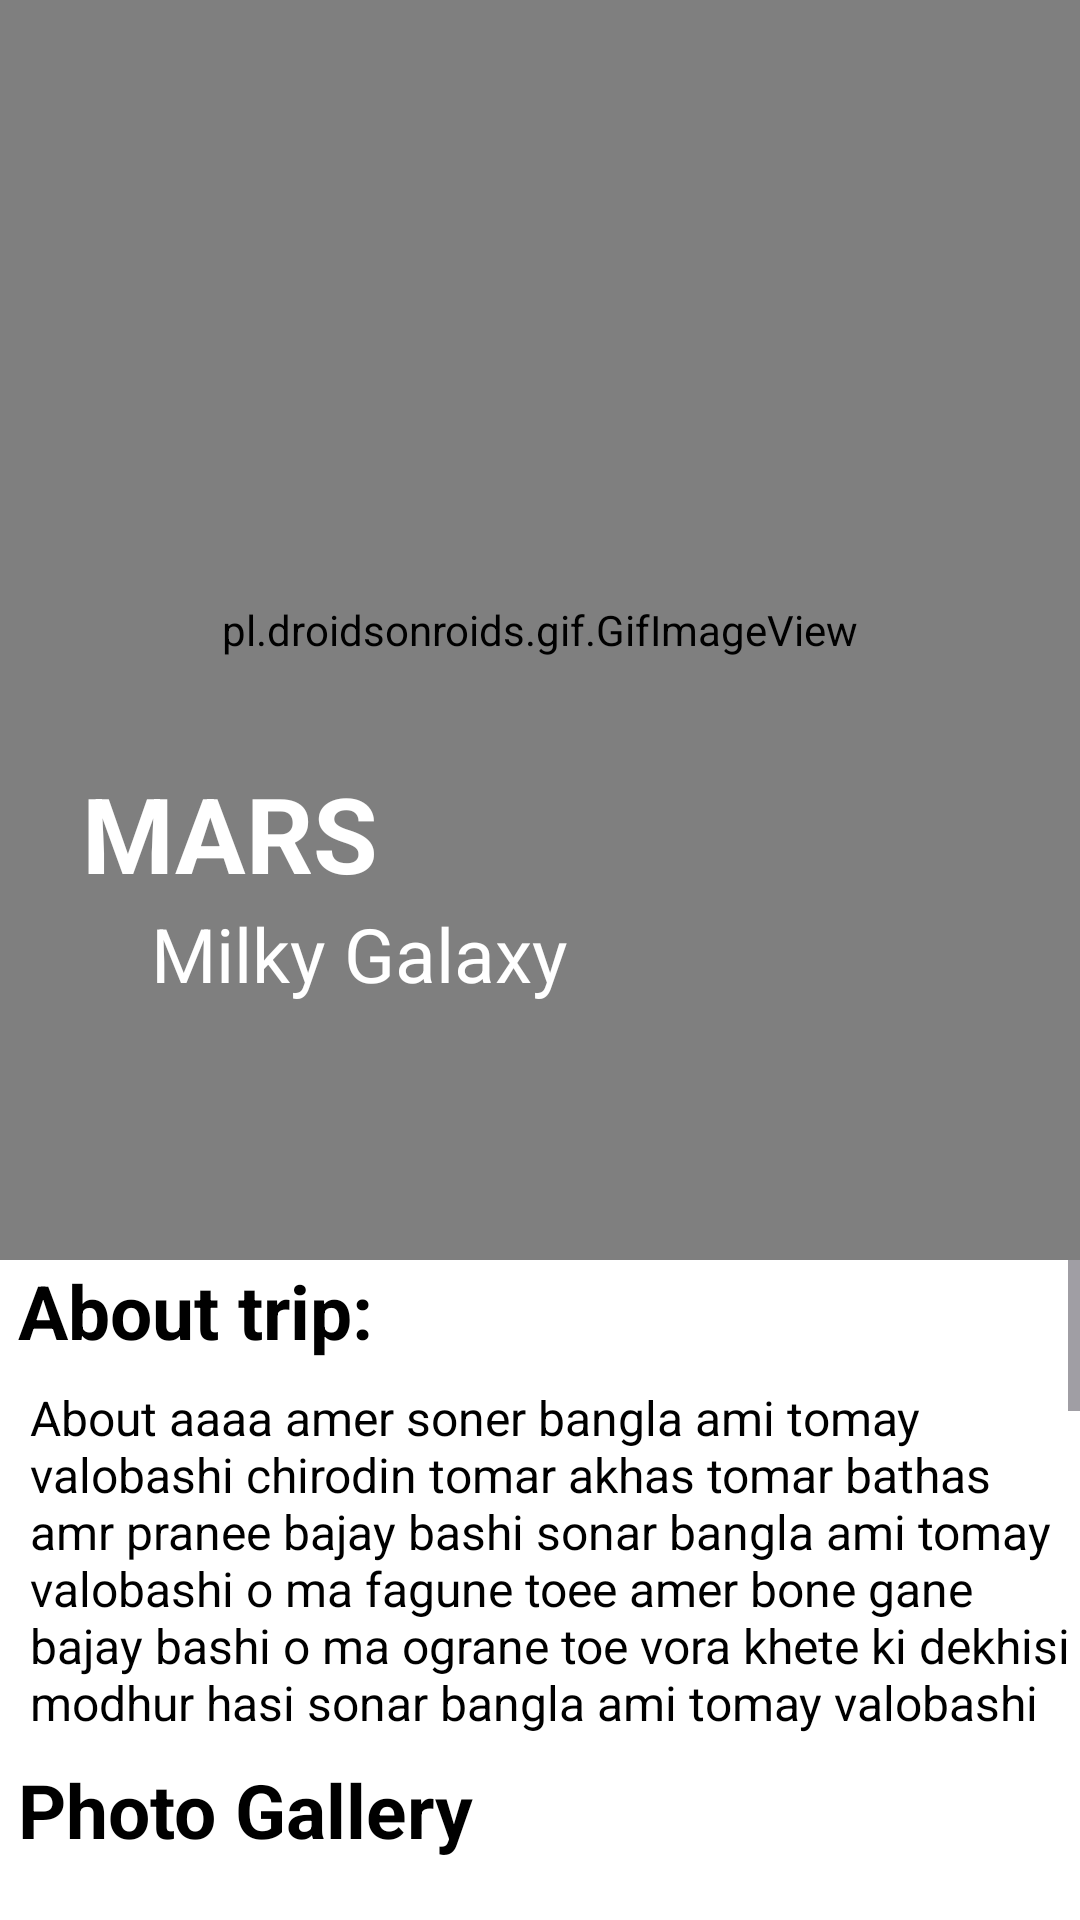

Layout XML and referenced resources for this Android screen:
<!-- AndroidManifest.xml: application theme Theme.SpaceTour -->
<!-- res/layout/activity_detailaboutplanet.xml -->
<?xml version="1.0" encoding="utf-8"?>
<androidx.constraintlayout.widget.ConstraintLayout xmlns:android="http://schemas.android.com/apk/res/android"
    xmlns:app="http://schemas.android.com/apk/res-auto"
    xmlns:tools="http://schemas.android.com/tools"
    android:layout_width="match_parent"
    android:layout_height="match_parent"
    android:background="#FFFFFF"
    tools:context=".detailaboutplanetActivity">


    <pl.droidsonroids.gif.GifImageView
        android:id="@+id/IMAGE"
        android:layout_width="match_parent"
        android:layout_height="420dp"
        android:background="@drawable/imageback"
        android:src="@drawable/mercury"
        android:scaleType="centerCrop"
        app:layout_constraintBottom_toBottomOf="parent"
        app:layout_constraintEnd_toEndOf="parent"
        app:layout_constraintHorizontal_bias="0.0"
        app:layout_constraintStart_toStartOf="parent"
        app:layout_constraintTop_toTopOf="parent"
        app:layout_constraintVertical_bias="0.0" />

    <TextView
        android:id="@+id/nameplanet"
        android:layout_width="wrap_content"
        android:layout_height="wrap_content"
        android:text="MARS"
        android:textColor="#ffffff"
        android:textSize="35sp"
        android:textStyle="bold"
        app:layout_constraintBottom_toBottomOf="@+id/IMAGE"
        app:layout_constraintEnd_toEndOf="@+id/IMAGE"
        app:layout_constraintHorizontal_bias="0.104"
        app:layout_constraintStart_toStartOf="@+id/IMAGE"
        app:layout_constraintTop_toTopOf="@+id/IMAGE"
        app:layout_constraintVertical_bias="0.681" />

    <ImageView
        android:layout_width="30dp"
        android:layout_height="30dp"
        android:src="@drawable/baseline_add_location_alt_24"

        app:layout_constraintBottom_toBottomOf="@+id/textView4"
        app:layout_constraintEnd_toStartOf="@+id/textView4"
        app:layout_constraintHorizontal_bias="0.781"
        app:layout_constraintStart_toStartOf="parent"
        app:layout_constraintTop_toTopOf="@+id/textView4"
        app:layout_constraintVertical_bias="1.0" />

    <TextView
        android:id="@+id/textView4"
        android:layout_width="wrap_content"
        android:layout_height="wrap_content"
        android:text="Milky Galaxy"
        android:textColor="#ffffff"
        android:textSize="25sp"
        app:layout_constraintBottom_toBottomOf="@+id/IMAGE"
        app:layout_constraintEnd_toEndOf="@+id/IMAGE"
        app:layout_constraintHorizontal_bias="0.228"
        app:layout_constraintStart_toStartOf="@+id/IMAGE"
        app:layout_constraintTop_toTopOf="@+id/IMAGE"
        app:layout_constraintVertical_bias="0.779" />

    <ScrollView
        android:layout_width="match_parent"
        android:layout_height="0dp"
        app:layout_constraintBottom_toBottomOf="parent"
        app:layout_constraintEnd_toEndOf="parent"
        app:layout_constraintHorizontal_bias="0.0"
        app:layout_constraintStart_toStartOf="parent"
        app:layout_constraintTop_toBottomOf="@+id/IMAGE"
        app:layout_constraintVertical_bias="0.0">

        <LinearLayout
            android:layout_width="match_parent"
            android:layout_height="match_parent"

            android:background="@drawable/imageback"
            android:orientation="vertical">

            <TextView
                android:layout_width="wrap_content"
                android:layout_height="wrap_content"
                android:layout_marginLeft="6dp"
                android:text="About trip:"
                android:textColor="#000000"
                android:textSize="25sp"
                android:textStyle="bold"
                app:layout_constraintVertical_bias="0.779" />

            <TextView
                android:id="@+id/abouttrip"
                android:layout_width="wrap_content"
                android:layout_height="wrap_content"
                android:layout_marginTop="8dp"
                android:paddingLeft="4dp"
                android:layout_marginLeft="6dp"
                android:paddingRight="2dp"
                android:text="About aaaa amer soner bangla ami tomay valobashi chirodin tomar akhas tomar bathas amr pranee bajay bashi sonar bangla ami tomay valobashi o ma fagune toee amer bone gane bajay bashi o ma ograne toe vora khete ki dekhisi modhur hasi sonar bangla ami tomay valobashi "
                android:textColor="#000000"
                android:textSize="16sp"

                app:layout_constraintVertical_bias="0.779" />

            <TextView
                android:layout_width="wrap_content"
                android:layout_height="wrap_content"
                android:layout_marginLeft="6dp"
                android:text="Photo Gallery"
                android:textColor="#000000"
                android:layout_marginTop="8dp"
                android:textSize="25sp"
                android:textStyle="bold"
                app:layout_constraintVertical_bias="0.779" />
            <androidx.recyclerview.widget.RecyclerView
                android:id="@+id/photogalleryrecyclerview"
                android:layout_width="match_parent"
                android:layout_marginLeft="6dp"
               android:layout_marginBottom="8dp"
                android:layout_height="200dp"
                android:layout_marginTop="8dp"/>

            <include layout="@layout/img">

            </include>





        </LinearLayout>

    </ScrollView>
</androidx.constraintlayout.widget.ConstraintLayout>
<!-- res/layout/img.xml (included above) -->
<?xml version="1.0" encoding="utf-8"?>
<androidx.constraintlayout.widget.ConstraintLayout xmlns:android="http://schemas.android.com/apk/res/android"
    xmlns:app="http://schemas.android.com/apk/res-auto"
    xmlns:tools="http://schemas.android.com/tools"
    android:layout_width="390dp"
    android:layout_marginTop="6dp"
    android:layout_gravity="center"
    android:layout_marginLeft="2dp"
    android:layout_marginRight="3dp"
    android:background="@drawable/backkk"

    android:padding="8dp"
    android:layout_height="wrap_content">

    <TextView
        android:layout_width="wrap_content"
        android:layout_height="wrap_content"
        android:layout_marginTop="4dp"
        android:text="location"
        android:textColor="#000000"
        android:textSize="25sp"
        android:textStyle="bold"
        app:layout_constraintEnd_toEndOf="parent"
        app:layout_constraintHorizontal_bias="0.0"
        app:layout_constraintStart_toStartOf="parent"
        app:layout_constraintTop_toTopOf="parent" />

    <ImageView
        android:id="@+id/mapImage"
        android:layout_width="400dp"
        android:layout_height="420dp"
        android:layout_marginTop="44dp"
        android:background="@drawable/backkk"
        android:scaleType="centerCrop"
        android:src="@drawable/map"
        app:layout_constraintEnd_toEndOf="parent"
        app:layout_constraintHorizontal_bias="0.0"
        app:layout_constraintStart_toStartOf="parent"
        app:layout_constraintTop_toTopOf="parent" />

    <Button
        android:id="@+id/bbbook"
        android:layout_width="250dp"
        android:layout_height="50dp"
        android:layout_marginTop="12dp"
        android:background="@drawable/backkk"
        android:text="Book"
        android:textColor="#000000"
        android:textSize="20sp"
        android:textStyle="bold"
        app:layout_constraintBottom_toBottomOf="parent"
        app:layout_constraintEnd_toEndOf="parent"
        app:layout_constraintHorizontal_bias="0.498"
        app:layout_constraintStart_toStartOf="parent"
        app:layout_constraintTop_toBottomOf="@+id/mapImage"
        app:layout_constraintVertical_bias="0.062" />


</androidx.constraintlayout.widget.ConstraintLayout>
<!-- resources referenced by this layout -->
<resources>
  <!-- drawable backkk (drawable) -->
  <?xml version="1.0" encoding="utf-8"?>
  <shape xmlns:android="http://schemas.android.com/apk/res/android">
      <corners android:radius="15dp"/>
      <solid android:color="#ffff"/>
  
  </shape>
  <!-- drawable imageback (drawable) -->
  <?xml version="1.0" encoding="utf-8"?>
  <shape xmlns:android="http://schemas.android.com/apk/res/android">
      <corners android:radius="25dp"/>
      <solid android:color="#00DCCFA9"/>
  
  </shape>
  <!-- drawable map: png bitmap (drawable, 67373 bytes) -->
  <style name="Theme.SpaceTour" parent="Base.Theme.SpaceTour" />
  <style name="Base.Theme.SpaceTour" parent="Theme.Material3.DayNight.NoActionBar">
          
          
      </style>
</resources>
